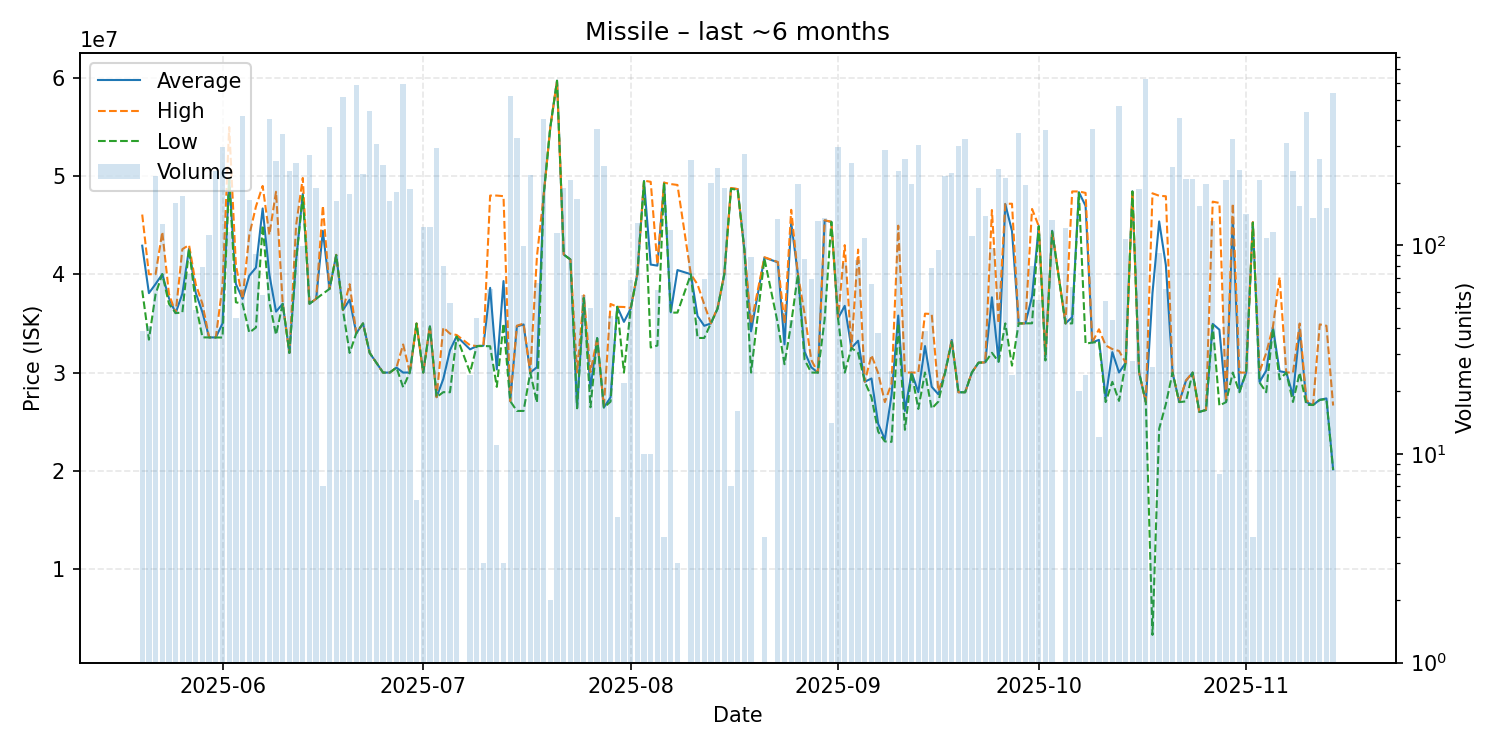

Values plotted in this chart, from the file beside it:
date, average, highest, lowest, order_count, volume
2025-05-20, 42904872, 46070000, 38350000, 18, 39
2025-05-21, 38077805, 40000000, 33350000, 21, 41
2025-05-22, 39010000, 40010000, 38000000, 15, 214
2025-05-23, 40010000, 44300000, 40010000, 28, 127
2025-05-24, 37556154, 37990000, 36990000, 17, 52
2025-05-25, 36050000, 36050000, 36050000, 8, 160
2025-05-26, 38030000, 42550000, 36110000, 6, 173
2025-05-27, 42611781, 42970000, 42600000, 47, 73
2025-05-28, 38114898, 38990000, 37000000, 12, 49
2025-05-29, 36128987, 37000000, 33580000, 13, 79
2025-05-30, 33580000, 33580000, 33580000, 22, 112
2025-05-31, 33570000, 33570000, 33570000, 22, 226
2025-06-01, 35000000, 38830000, 33565000, 39, 297
2025-06-02, 49790000, 54960000, 49790000, 16, 116
2025-06-03, 39013778, 40940000, 37150000, 16, 45
2025-06-04, 37500000, 37500000, 37000000, 45, 416
2025-06-05, 39860000, 43970000, 34065000, 65, 165
2025-06-06, 40673516, 46890000, 34580000, 51, 91
2025-06-07, 46688966, 48980000, 44975000, 34, 58
2025-06-08, 39990000, 44000000, 37210000, 34, 405
2025-06-09, 36200000, 48390000, 33840000, 54, 255
2025-06-10, 37000000, 37000000, 37000000, 43, 342
2025-06-11, 32000000, 32000000, 32000000, 23, 226
2025-06-12, 41400000, 44980000, 41380000, 76, 247
2025-06-13, 48176869, 49790000, 47990000, 39, 99
2025-06-14, 37000000, 37000000, 37000000, 32, 270
2025-06-15, 37500000, 37500000, 37500000, 22, 189
2025-06-16, 44411429, 46970000, 38015000, 5, 7
2025-06-17, 38510000, 38510000, 38510000, 28, 369
2025-06-18, 41940000, 41980000, 41940000, 28, 164
2025-06-19, 36350000, 36350000, 36350000, 24, 517
2025-06-20, 37410000, 38990000, 32000000, 24, 177
2025-06-21, 34000000, 34000000, 34000000, 37, 588
2025-06-22, 35000000, 35000000, 35000000, 21, 220
2025-06-23, 32000000, 32000000, 32000000, 38, 441
2025-06-24, 31000000, 31000000, 31000000, 23, 307
2025-06-25, 30000000, 30000000, 29995000, 23, 242
2025-06-26, 30000000, 30000000, 30000000, 8, 164
2025-06-27, 30510000, 30510000, 30510000, 2, 180
2025-06-28, 30000000, 32860000, 28510000, 63, 592
2025-06-29, 30010000, 30010000, 30010000, 8, 187
2025-06-30, 34988333, 34990000, 34980000, 2, 6
2025-07-01, 30000000, 30000000, 30000000, 26, 123
2025-07-02, 34690000, 34775000, 34690000, 19, 122
2025-07-03, 27500000, 27500000, 27500000, 14, 293
2025-07-04, 29348375, 34580000, 28010000, 17, 80
2025-07-05, 32271887, 33960000, 28000000, 7, 53
2025-07-06, 33700556, 33820000, 33670000, 6, 36
2025-07-08, 32364583, 32780000, 30000000, 9, 24
2025-07-09, 32696222, 32700000, 32690000, 7, 45
2025-07-10, 32733333, 32750000, 32700000, 3, 3
2025-07-11, 38616129, 48000000, 32680000, 19, 62
2025-07-12, 30318182, 48000000, 28550000, 2, 11
2025-07-13, 39306667, 47940000, 34990000, 2, 3
2025-07-14, 27100000, 27100000, 27100000, 34, 521
2025-07-15, 34690000, 34770000, 26100000, 22, 326
2025-07-16, 34893434, 34980000, 26100000, 8, 99
2025-07-17, 30000000, 30000000, 30000000, 15, 218
2025-07-18, 30548485, 41830000, 26940000, 11, 66
2025-07-19, 48020000, 48020000, 48020000, 26, 404
... 114 more rows
